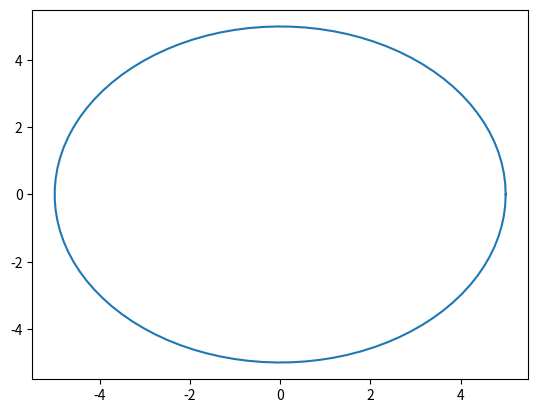

Write the Python code that produced this figure.
import numpy as np
import matplotlib.pyplot as plt

# kita buat lingkaran
Pi = np.pi
sudut = np.linspace(0, 2*Pi, 100)
radius = 5

x = radius * np.cos(sudut)
y = radius * np.sin(sudut)

# inisialisasi plot
plt.plot(x,y)

# tampilkan
plt.show()